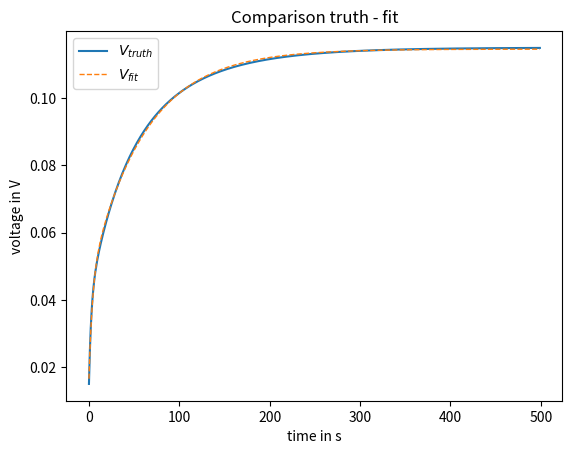

Reproduce this figure in Python.
import numpy as np
import matplotlib.pyplot as plt
from scipy.optimize import fmin


def model_(I, ts,  plot=False):
    """
    Model to create an artificial ralaxation curve for this example.
    
    I: Input current array
    ts: Sample time
    plot: Plot output?
    """
    
    R0 = 0.015
    R1 = 0.025
    R2 = 0.035
    R3 = 0.04
    C1 = 100
    C2 = 1000
    C3 = 2000
    tau1 = R1*C1
    tau2 = R2*C2
    tau3 = R3*C3
    _len = len(I)
    t = np.arange(0, _len*ts, ts)
    #print(_len)
    #print(len(t))
    V_out = np.multiply(R0, I) + \
            np.multiply(R1*(1-np.exp(-t/tau1)), I) + \
            np.multiply(R2*(1-np.exp(-t/tau2)), I) + \
            np.multiply(R3*(1-np.exp(-t/tau3)), I)
    
    if plot:
        fig, ax = plt.subplots()
        ax.plot(t, V_out)
        ax.set(xlabel='t in s', ylabel='V in V', title='Relaxation voltage truth')
        
        
    return V_out, t


def model(parameter, I, ts,  plot=False):
    """
    Model to calculate the voltage curve of the fitted parameters.
    
    parameter: [R0, R1, R2, tau1, tau2]
    I: Input current array
    ts: Sample time
    """
    
    R0 = parameter[0]
    R1 = parameter[1]
    R2 = parameter[2]
    tau1 = parameter[3]
    tau2 = parameter[4]
    _len = len(I)
    t = np.arange(0, _len*ts, ts)
    V_out = np.multiply(R0, I) + \
            np.multiply(R1*(1-np.exp(-t/tau1)), I) + \
            np.multiply(R2*(1-np.exp(-t/tau2)), I)
    
    if plot:
        fig, ax = plt.subplots()
        ax.plot(t, V_out)
        ax.set(xlabel='t in s', ylabel='V in V', title='Relaxation voltage fit')
        
        
    return V_out, t


def objective_function(parameter, V_truth, model, I, ts):
    """
    Objective function for this example. Calculates the rmse of truth and fit.
    
    parameter: [R0, R1, R2, tau1, tau2]
    V_truth: Voltage curve to compare with
    I: Current signal
    ts: Sample time in s
    """
    
    # Calculate fitting function
    V_out, _ = model(parameter, I, ts)
    
    e = np.sqrt(np.mean(np.subtract(V_out, V_truth)**2))

    return e


if __name__ == '__main__':
    # Create current signal
    I = np.ones(500)  # 500 samples
    ts = 1  # Sample time: 1s
    
    # Set initial guess
    x_init = [0.015, 0.025, 0.035, 1.5, 25]  # This is a very good initial guess
    
    # Calculate the true voltage curve
    V_truth, t = model_(I, ts, plot=False)
    
    # Fit model to true voltage curve
    x = fmin(objective_function, x_init, args=(V_truth, model, I, ts), maxiter=None)
    
    # Calculate fittet model voltage curve
    V_fit, t = model(x, I, ts, plot=False)
    
    # Print result
    print(f'Fittet parameters: \n R0: {x[0]} \n R1: {x[1]} \n R2: {x[2]} \n tau1: {x[3]} \n tau2: {x[4]}')
    
    # Plot result
    fig, ax = plt.subplots()
    ax.plot(t, V_truth, label='$V_{truth}$')
    ax.plot(t, V_fit, label='$V_{fit}$', linewidth=1, linestyle='--')
    ax.set(xlabel='time in s', ylabel='voltage in V', title='Comparison truth - fit')
    ax.legend()
